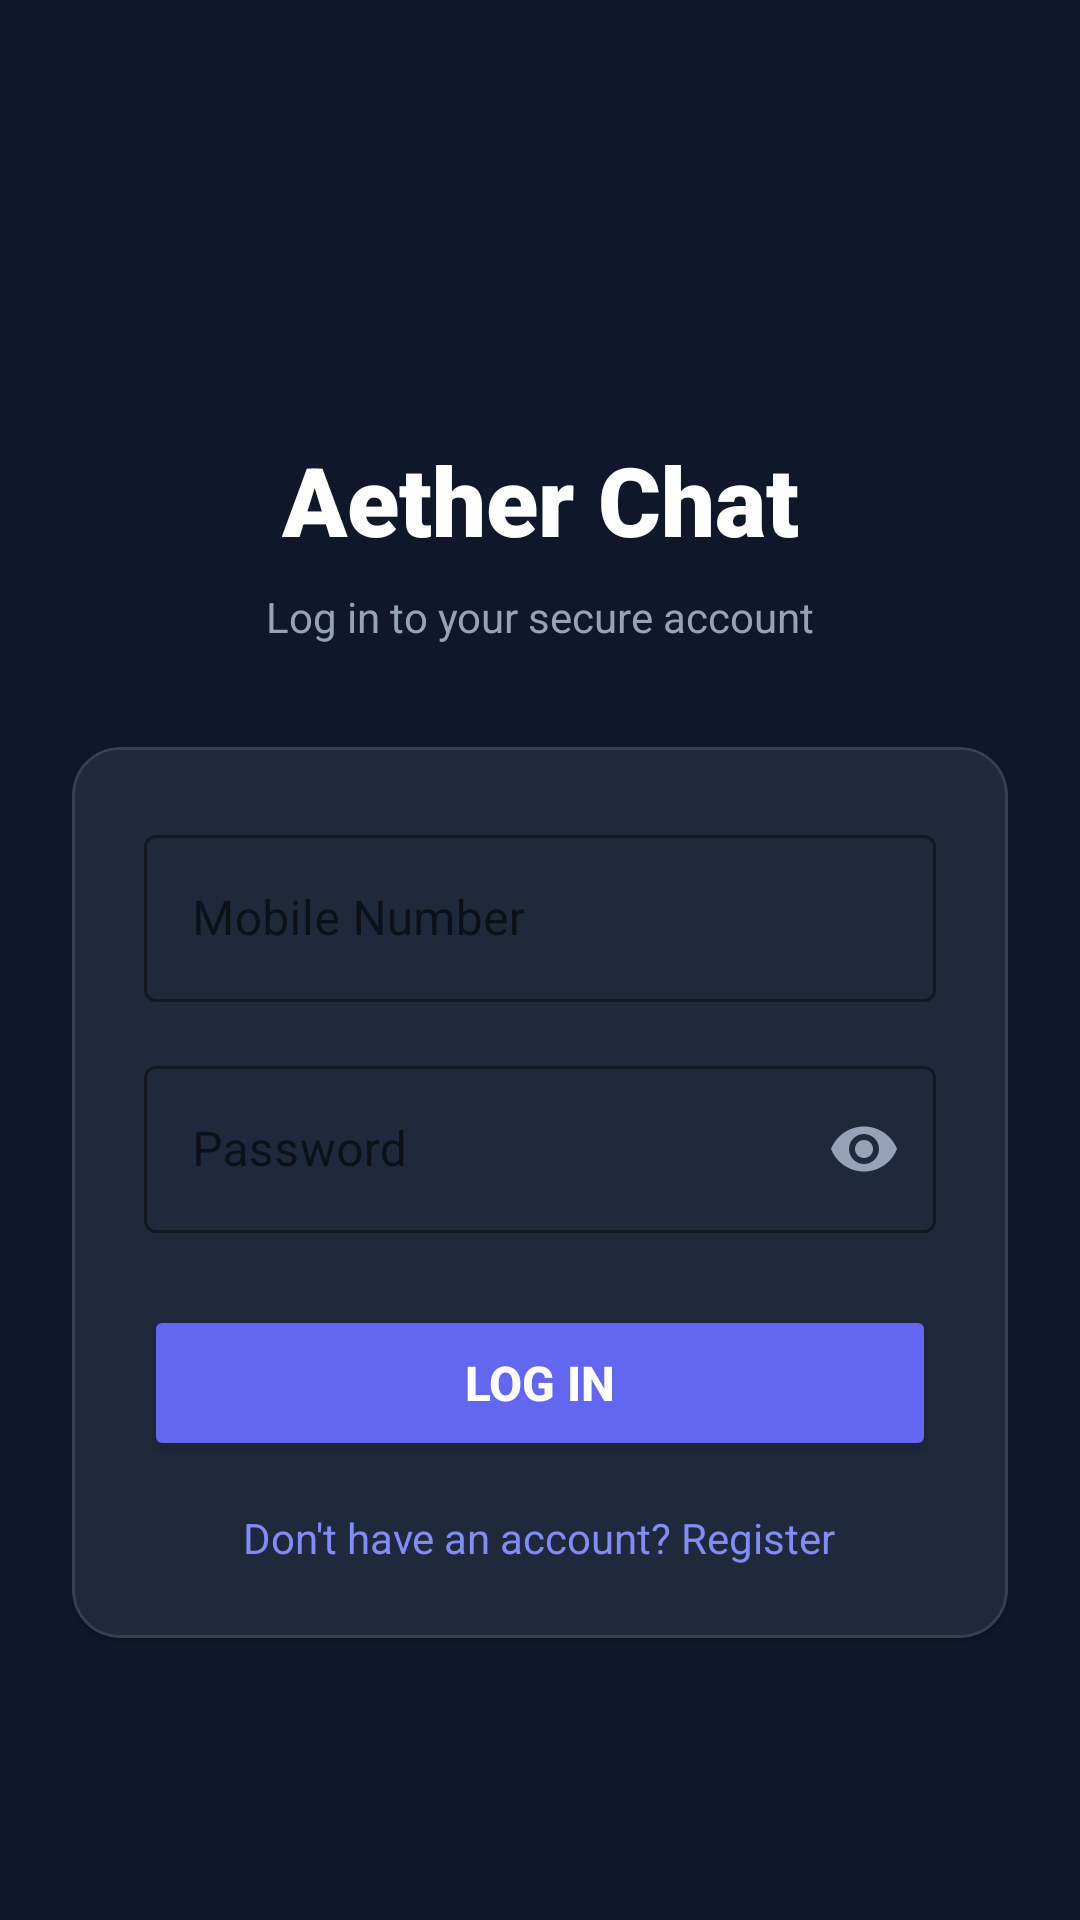

Produce the Android XML layout that renders to this screen, including the resource entries it uses.
<!-- AndroidManifest.xml: application theme Theme.ChatApp -->
<!-- res/layout/activity_login.xml -->
<?xml version="1.0" encoding="utf-8"?>
<androidx.constraintlayout.widget.ConstraintLayout xmlns:android="http://schemas.android.com/apk/res/android"
    xmlns:app="http://schemas.android.com/apk/res-auto"
    android:layout_width="match_parent"
    android:layout_height="match_parent"
    android:background="@color/bg_dark"
    android:padding="24dp">

    <TextView
        android:id="@+id/logoText"
        android:layout_width="wrap_content"
        android:layout_height="wrap_content"
        android:text="Aether Chat"
        android:textColor="@color/white"
        android:textSize="32sp"
        android:textStyle="bold"
        android:fontFamily="sans-serif-black"
        app:layout_constraintTop_toTopOf="parent"
        app:layout_constraintBottom_toTopOf="@id/card"
        app:layout_constraintStart_toStartOf="parent"
        app:layout_constraintEnd_toEndOf="parent"
        android:layout_marginTop="60dp"/>

    <TextView
        android:id="@+id/subText"
        android:layout_width="wrap_content"
        android:layout_height="wrap_content"
        android:text="Log in to your secure account"
        android:textColor="@color/text_muted"
        android:textSize="14sp"
        app:layout_constraintTop_toBottomOf="@id/logoText"
        app:layout_constraintStart_toStartOf="parent"
        app:layout_constraintEnd_toEndOf="parent"
        android:layout_marginTop="8dp" />

    <com.google.android.material.card.MaterialCardView
        android:id="@+id/card"
        android:layout_width="match_parent"
        android:layout_height="wrap_content"
        app:cardBackgroundColor="@color/card_dark"
        app:cardCornerRadius="16dp"
        app:strokeColor="@color/border_color"
        app:strokeWidth="1dp"
        app:layout_constraintTop_toBottomOf="@id/subText"
        app:layout_constraintBottom_toBottomOf="parent"
        app:layout_constraintStart_toStartOf="parent"
        app:layout_constraintEnd_toEndOf="parent"
        android:layout_marginTop="24dp"
        android:layout_marginBottom="60dp">

        <LinearLayout
            android:layout_width="match_parent"
            android:layout_height="wrap_content"
            android:orientation="vertical"
            android:padding="24dp">

            <com.google.android.material.textfield.TextInputLayout
                android:layout_width="match_parent"
                android:layout_height="wrap_content"
                android:hint="Mobile Number"
                app:hintTextColor="@color/primary"
                app:boxStrokeColor="@color/primary"
                style="@style/Widget.MaterialComponents.TextInputLayout.OutlinedBox">

                <com.google.android.material.textfield.TextInputEditText
                    android:id="@+id/etMobile"
                    android:layout_width="match_parent"
                    android:layout_height="wrap_content"
                    android:inputType="phone"
                    android:textColor="@color/text_light" />
            </com.google.android.material.textfield.TextInputLayout>

            <com.google.android.material.textfield.TextInputLayout
                android:layout_width="match_parent"
                android:layout_height="wrap_content"
                android:hint="Password"
                android:layout_marginTop="16dp"
                app:hintTextColor="@color/primary"
                app:boxStrokeColor="@color/primary"
                app:passwordToggleEnabled="true"
                app:passwordToggleTint="@color/text_muted"
                style="@style/Widget.MaterialComponents.TextInputLayout.OutlinedBox">

                <com.google.android.material.textfield.TextInputEditText
                    android:id="@+id/etPassword"
                    android:layout_width="match_parent"
                    android:layout_height="wrap_content"
                    android:inputType="textPassword"
                    android:textColor="@color/text_light" />
            </com.google.android.material.textfield.TextInputLayout>

            <Button
                android:id="@+id/btnLogin"
                android:layout_width="match_parent"
                android:layout_height="52dp"
                android:text="LOG IN"
                android:textColor="@color/white"
                android:backgroundTint="@color/primary"
                android:textSize="16sp"
                android:textStyle="bold"
                android:layout_marginTop="24dp"
                app:cornerRadius="12dp" />

            <TextView
                android:id="@+id/tvRegister"
                android:layout_width="wrap_content"
                android:layout_height="wrap_content"
                android:text="Don't have an account? Register"
                android:textColor="@color/accent"
                android:textSize="14sp"
                android:layout_gravity="center"
                android:layout_marginTop="16dp" />

        </LinearLayout>

    </com.google.android.material.card.MaterialCardView>

</androidx.constraintlayout.widget.ConstraintLayout>
<!-- resources referenced by this layout -->
<resources>
  <color name="accent">#818CF8</color>
  <color name="bg_dark">#0F172A</color>
  <color name="border_color">#334155</color>
  <color name="card_dark">#1E293B</color>
  <color name="primary">#6366F1</color>
  <color name="text_light">#F8FAFC</color>
  <color name="text_muted">#94A3B8</color>
  <color name="white">#FFFFFF</color>
  <style name="Theme.ChatApp" parent="Theme.MaterialComponents.DayNight.NoActionBar">
          
          <item name="colorPrimary">@color/primary</item>
          <item name="colorPrimaryVariant">@color/primary_dark</item>
          <item name="colorSecondary">@color/accent</item>
          
          <item name="android:statusBarColor">@color/bg_dark</item>
          
          <item name="android:windowBackground">@color/bg_dark</item>
      </style>
  <color name="primary_dark">#4F46E5</color>
</resources>
